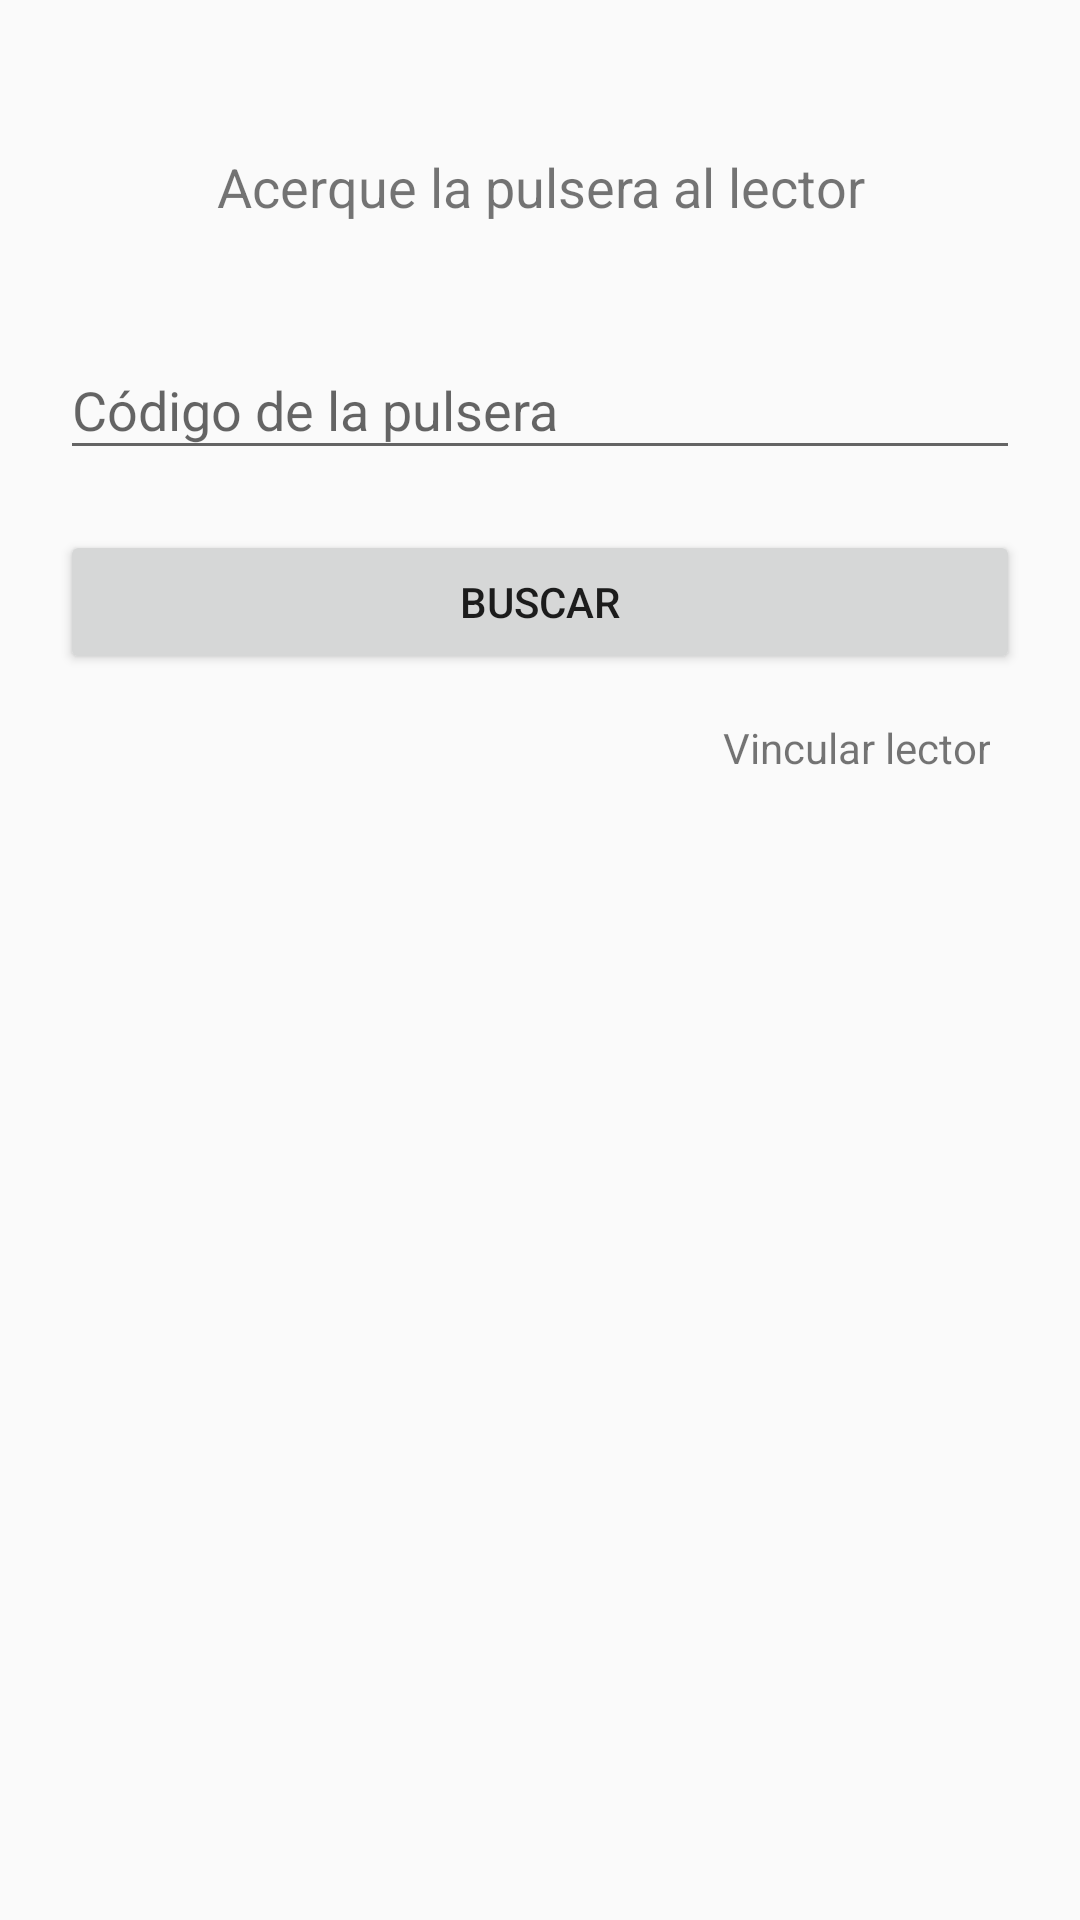

This screen was rendered from an Android layout file. Write that file and the resources it references.
<!-- AndroidManifest.xml: application theme AppTheme -->
<!-- res/layout/activity_main.xml -->
<?xml version="1.0" encoding="utf-8"?>
<android.support.design.widget.CoordinatorLayout xmlns:android="http://schemas.android.com/apk/res/android"
    xmlns:app="http://schemas.android.com/apk/res-auto"
    xmlns:tools="http://schemas.android.com/tools"
    android:layout_width="match_parent"
    android:layout_height="match_parent"
    tools:context=".MainActivity">

    <LinearLayout
        android:layout_width="match_parent"
        android:layout_height="match_parent"
        android:orientation="vertical"
        android:padding="20dp"
        >

        <TextView
            android:layout_width="match_parent"
            android:layout_height="wrap_content"
            android:text="Acerque la pulsera al lector"
            android:textSize="18sp"
            android:gravity="center"
            android:layout_marginTop="30dp"/>

        <android.support.design.widget.TextInputLayout
            android:layout_width="match_parent"
            android:layout_height="wrap_content"
            android:layout_marginTop="30dp">

            <android.support.design.widget.TextInputEditText
                android:id="@+id/txtCodigoPulsera"
                android:layout_width="match_parent"
                android:layout_height="wrap_content"
                android:hint="Código de la pulsera" />
        </android.support.design.widget.TextInputLayout>

        <Button
            android:id="@+id/btnBuscar"
            android:layout_width="match_parent"
            android:layout_height="wrap_content"
            android:paddingLeft="30dp"
            android:paddingRight="30dp"
            android:layout_marginTop="20dp"
            android:text="Buscar"/>

        <TextView
            android:id="@+id/txtConectar"
            android:layout_width="match_parent"
            android:layout_height="wrap_content"
            android:layout_marginTop="15dp"
            android:clickable="true"
            android:layout_marginRight="10dp"
            android:gravity="right"
            android:text="Vincular lector" />

    </LinearLayout>

</android.support.design.widget.CoordinatorLayout>
<!-- resources referenced by this layout -->
<resources>
  <style name="AppTheme" parent="Theme.AppCompat.Light.NoActionBar">
          
          <item name="colorPrimary">@color/colorPrimary</item>
          <item name="colorPrimaryDark">@color/colorPrimaryDark</item>
          <item name="colorAccent">@color/colorAccent</item>
      </style>
  <color name="colorPrimary">#BB291F</color>
  <color name="colorPrimaryDark">#1D2527</color>
  <color name="colorAccent">#FF4081</color>
</resources>
